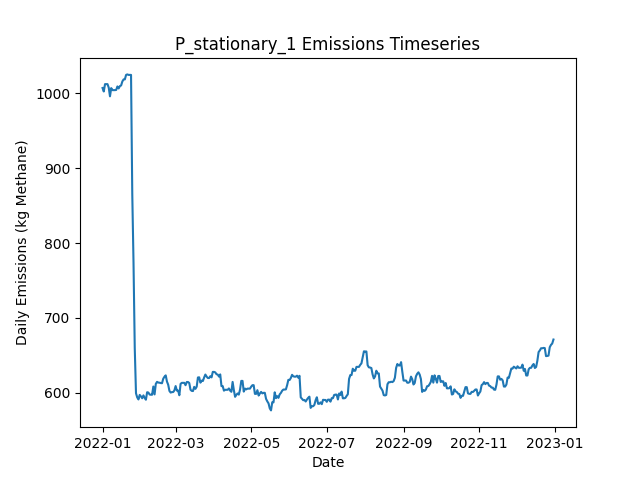

The data file committed next to this chart (first rows):
Date, Daily Emissions (Kg Methane), Daily Mitigable Emissions (Kg Methane), Daily Non-Mitigable Emissions (Kg Methan…, Daily Cost ($), Active Leaks, New Leaks, Leaks Repaired, Leaks Naturally Repaired, Leaks Tagged, Daily Repair Cost ($), Daily Natural Repair Cost ($), stationary_mdl_high Deployment Cost ($), stationary_mdl_high Sites flagged for Fo…, stationary_mdl_high Leaks tagged for rep…, stationary_mdl_high Sites Visited, stationary_mdl_high Travel Time (Minutes…, stationary_mdl_high Survey Time (Minutes…, OGI_FU_mdl_high Deployment Cost ($), OGI_FU_mdl_high Sites flagged for Follow…, OGI_FU_mdl_high Leaks tagged for repair, OGI_FU_mdl_high Sites Visited, OGI_FU_mdl_high Travel Time (Minutes), OGI_FU_mdl_high Survey Time (Minutes)
2022-01-01, 1007, 747.7, 259.4, 6030, 374, 376, 0, 1, 0.00000, 0.00000, 200, 6030, 0, , 10, 0, 0, 0.00000, , 0, 0, 0, 0
2022-01-02, 1002, 745, 257.4, 30, 372, 0, 0, 1, 0.00000, 0.00000, 200, 30, 0, , 10, 0, 0, 0.00000, , 0, 0, 0, 0
2022-01-03, 1012, 746.5, 265.7, 30, 374, 2, 0, 0, 0.00000, 0.00000, 0.00000, 30, 0, , 10, 0, 0, 0.00000, , 0, 0, 0, 0
2022-01-04, 1012, 746.5, 265.7, 30, 374, 0, 0, 0, 0.00000, 0.00000, 0.00000, 30, 0, , 10, 0, 0, 0.00000, , 0, 0, 0, 0
2022-01-05, 1012, 746.5, 265.7, 30, 374, 0, 0, 0, 0.00000, 0.00000, 0.00000, 30, 0, , 10, 0, 0, 0.00000, , 0, 0, 0, 0
2022-01-06, 1008, 743.9, 263.7, 30, 372, 0, 0, 1, 0.00000, 0.00000, 200, 30, 0, , 10, 0, 0, 0.00000, , 0, 0, 0, 0
2022-01-07, 996, 741.2, 254.8, 30, 369, 0, 0, 1, 0.00000, 0.00000, 200, 30, 0, , 10, 0, 0, 0.00000, , 0, 0, 0, 0
2022-01-08, 1007, 752.1, 254.8, 30, 371, 2, 0, 0, 0.00000, 0.00000, 0.00000, 30, 0, , 10, 0, 0, 0.00000, , 0, 0, 0, 0
2022-01-09, 1004, 749.4, 254.8, 30, 370, 0, 0, 1, 0.00000, 0.00000, 200, 30, 0, , 10, 0, 0, 0.00000, , 0, 0, 0, 0
2022-01-10, 1004, 749.4, 254.8, 1030, 370, 0, 0, 0, 31, 0.00000, 0.00000, 30, 10, , 10, 0, 0, 1000, , 31, 3, 120, 360
2022-01-11, 1004, 749.4, 254.8, 1030, 370, 0, 0, 0, 23, 0.00000, 0.00000, 30, 0, , 10, 0, 0, 1000, , 23, 3, 120, 360
2022-01-12, 1004, 749.7, 254.8, 1030, 371, 1, 0, 0, 25, 0.00000, 0.00000, 30, 0, , 10, 0, 0, 1000, , 25, 3, 120, 360
2022-01-13, 1009, 754.4, 254.8, 530, 373, 2, 0, 0, 12, 0.00000, 0.00000, 30, 0, , 10, 0, 0, 500, , 12, 1, 30, 120
2022-01-14, 1006, 751.7, 254.8, 30, 372, 0, 0, 1, 0.00000, 0.00000, 200, 30, 0, , 10, 0, 0, 0.00000, , 0, 0, 0, 0
2022-01-15, 1010, 754.4, 255.2, 30, 374, 2, 0, 0, 0.00000, 0.00000, 0.00000, 30, 0, , 10, 0, 0, 0.00000, , 0, 0, 0, 0
2022-01-16, 1010, 755.3, 255.2, 30, 373, 1, 0, 2, 0.00000, 0.00000, 400, 30, 0, , 10, 0, 0, 0.00000, , 0, 0, 0, 0
2022-01-17, 1016, 760.6, 255.2, 30, 375, 2, 0, 0, 0.00000, 0.00000, 0.00000, 30, 0, , 10, 0, 0, 0.00000, , 0, 0, 0, 0
2022-01-18, 1019, 763.3, 255.2, 30, 376, 1, 0, 0, 0.00000, 0.00000, 0.00000, 30, 0, , 10, 0, 0, 0.00000, , 0, 0, 0, 0
2022-01-19, 1019, 763.3, 255.2, 1030, 376, 0, 0, 0, 32, 0.00000, 0.00000, 30, 10, , 10, 0, 0, 1000, , 32, 3, 120, 360
2022-01-20, 1025, 769.3, 255.2, 1030, 377, 1, 0, 0, 23, 0.00000, 0.00000, 30, 0, , 10, 0, 0, 1000, , 23, 3, 120, 360
2022-01-21, 1025, 770.7, 254.5, 1030, 375, 1, 0, 1, 25, 0.00000, 200, 30, 0, , 10, 0, 0, 1000, , 25, 3, 120, 360
2022-01-22, 1025, 770, 254.5, 530, 375, 2, 0, 2, 12, 0.00000, 400, 30, 0, , 10, 0, 0, 500, , 12, 1, 30, 120
2022-01-23, 1025, 770, 254.5, 30, 375, 0, 0, 0, 0.00000, 0.00000, 0.00000, 30, 0, , 10, 0, 0, 0.00000, , 0, 0, 0, 0
2022-01-24, 1025, 770, 254.5, 30, 375, 0, 0, 0, 0.00000, 0.00000, 0.00000, 30, 0, , 10, 0, 0, 0.00000, , 0, 0, 0, 0
2022-01-25, 865.2, 610.7, 254.5, 5030, 349, 0, 25, 1, 0.00000, 5000, 200, 30, 0, , 10, 0, 0, 0.00000, , 0, 0, 0, 0
2022-01-26, 773.8, 518.8, 255, 3430, 332, 1, 17, 1, 0.00000, 3400, 200, 30, 0, , 10, 0, 0, 0.00000, , 0, 0, 0, 0
2022-01-27, 659.7, 404.7, 255, 4030, 311, 0, 20, 1, 0.00000, 4000, 200, 30, 0, , 10, 0, 0, 0.00000, , 0, 0, 0, 0
2022-01-28, 599.3, 344.3, 255, 3430, 299, 0, 12, 0, 9, 2400, 0.00000, 30, 10, , 10, 0, 0, 1000, , 9, 3, 120, 360
2022-01-29, 593.7, 338.7, 255, 1030, 296, 0, 0, 3, 9, 0.00000, 600, 30, 0, , 10, 0, 0, 1000, , 9, 3, 120, 360
2022-01-30, 591.1, 336.1, 255, 1030, 295, 0, 0, 1, 6, 0.00000, 200, 30, 0, , 10, 0, 0, 1000, , 6, 3, 120, 360
2022-01-31, 597.1, 342.1, 255, 530, 297, 2, 0, 0, 2, 0.00000, 0.00000, 30, 0, , 10, 0, 0, 500, , 2, 1, 30, 120
2022-02-01, 595.1, 342.1, 253, 30, 296, 0, 0, 0, 0.00000, 0.00000, 0.00000, 30, 0, , 10, 0, 0, 0.00000, , 0, 0, 0, 0
2022-02-02, 592.7, 339.6, 253, 30, 296, 1, 0, 1, 0.00000, 0.00000, 200, 30, 0, , 10, 0, 0, 0.00000, , 0, 0, 0, 0
2022-02-03, 596.5, 343.4, 253, 230, 296, 1, 1, 0, 0.00000, 200, 0.00000, 30, 0, , 10, 0, 0, 0.00000, , 0, 0, 0, 0
2022-02-04, 593.1, 340.1, 253, 30, 293, 1, 0, 4, 0.00000, 0.00000, 800, 30, 0, , 10, 0, 0, 0.00000, , 0, 0, 0, 0
2022-02-05, 590.7, 339.6, 251, 30, 291, 0, 0, 1, 0.00000, 0.00000, 200, 30, 0, , 10, 0, 0, 0.00000, , 0, 0, 0, 0
2022-02-06, 600.7, 347.7, 253, 1030, 292, 2, 0, 1, 8, 0.00000, 200, 30, 10, , 10, 0, 0, 1000, , 8, 3, 120, 360
2022-02-07, 600.3, 347.7, 252.6, 1030, 291, 0, 0, 0, 10, 0.00000, 0.00000, 30, 0, , 10, 0, 0, 1000, , 10, 3, 120, 360
2022-02-08, 597.6, 345, 252.6, 1030, 290, 0, 0, 1, 7, 0.00000, 200, 30, 0, , 10, 0, 0, 1000, , 7, 3, 120, 360
2022-02-09, 597.4, 344.8, 252.6, 530, 289, 0, 0, 1, 3, 0.00000, 200, 30, 0, , 10, 0, 0, 500, , 3, 1, 30, 120
2022-02-10, 597.4, 344.8, 252.6, 30, 289, 0, 0, 0, 0.00000, 0.00000, 0.00000, 30, 0, , 10, 0, 0, 0.00000, , 0, 0, 0, 0
2022-02-11, 608.3, 355.7, 252.6, 30, 291, 3, 0, 1, 0.00000, 0.00000, 200, 30, 0, , 10, 0, 0, 0.00000, , 0, 0, 0, 0
2022-02-12, 597.8, 345.2, 252.6, 430, 289, 0, 2, 0, 0.00000, 400, 0.00000, 30, 0, , 10, 0, 0, 0.00000, , 0, 0, 0, 0
2022-02-13, 611.9, 359.3, 252.6, 30, 293, 4, 0, 0, 0.00000, 0.00000, 0.00000, 30, 0, , 10, 0, 0, 0.00000, , 0, 0, 0, 0
2022-02-14, 614.6, 362, 252.6, 30, 294, 1, 0, 0, 0.00000, 0.00000, 0.00000, 30, 0, , 10, 0, 0, 0.00000, , 0, 0, 0, 0
2022-02-15, 613.6, 359.3, 254.3, 1030, 293, 3, 0, 3, 7, 0.00000, 600, 30, 10, , 10, 0, 0, 1000, , 7, 3, 120, 360
2022-02-16, 613.4, 359.1, 254.3, 1030, 292, 0, 0, 1, 10, 0.00000, 200, 30, 0, , 10, 0, 0, 1000, , 10, 3, 120, 360
2022-02-17, 613, 358.6, 254.3, 1030, 291, 0, 0, 1, 8, 0.00000, 200, 30, 0, , 10, 0, 0, 1000, , 8, 3, 120, 360
2022-02-18, 612.7, 358.4, 254.3, 530, 290, 1, 0, 2, 3, 0.00000, 400, 30, 0, , 10, 0, 0, 500, , 3, 1, 30, 120
2022-02-19, 618.8, 364.4, 254.3, 30, 291, 1, 0, 0, 0.00000, 0.00000, 0.00000, 30, 0, , 10, 0, 0, 0.00000, , 0, 0, 0, 0
2022-02-20, 621.4, 367.1, 254.3, 30, 292, 1, 0, 0, 0.00000, 0.00000, 0.00000, 30, 0, , 10, 0, 0, 0.00000, , 0, 0, 0, 0
2022-02-21, 623.2, 366.9, 256.3, 30, 292, 1, 0, 1, 0.00000, 0.00000, 200, 30, 0, , 10, 0, 0, 0.00000, , 0, 0, 0, 0
2022-02-22, 614.9, 358.6, 256.3, 230, 291, 0, 1, 0, 0.00000, 200, 0.00000, 30, 0, , 10, 0, 0, 0.00000, , 0, 0, 0, 0
2022-02-23, 610.7, 354.4, 256.3, 230, 291, 1, 1, 0, 0.00000, 200, 0.00000, 30, 0, , 10, 0, 0, 0.00000, , 0, 0, 0, 0
2022-02-24, 602.4, 346.1, 256.3, 1230, 290, 0, 1, 0, 7, 200, 0.00000, 30, 10, , 10, 0, 0, 1000, , 7, 3, 120, 360
2022-02-25, 600.2, 346.3, 253.9, 1030, 289, 1, 0, 0, 10, 0.00000, 0.00000, 30, 0, , 10, 0, 0, 1000, , 10, 3, 120, 360
2022-02-26, 600.9, 346.6, 254.3, 1030, 291, 2, 0, 0, 8, 0.00000, 0.00000, 30, 0, , 10, 0, 0, 1000, , 8, 3, 120, 360
2022-02-27, 600.9, 346.6, 254.3, 530, 291, 0, 0, 0, 2, 0.00000, 0.00000, 30, 0, , 10, 0, 0, 500, , 2, 1, 30, 120
2022-02-28, 603.1, 348.8, 254.3, 30, 294, 4, 0, 1, 0.00000, 0.00000, 200, 30, 0, , 10, 0, 0, 0.00000, , 0, 0, 0, 0
2022-03-01, 608.9, 354.6, 254.3, 30, 294, 1, 0, 1, 0.00000, 0.00000, 200, 30, 0, , 10, 0, 0, 0.00000, , 0, 0, 0, 0
... 305 more rows
